Image classification data set "dataset" (Drak-Aris/ComputerVision_BananaSort on GitHub). Class labels (6): mure malade, mure sain, tropmure malade, tropmure sain, vert malade, vert sain.

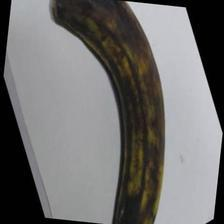
Label: tropmure sain

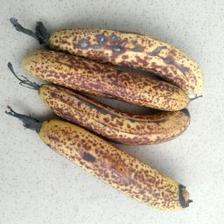
Label: mure malade

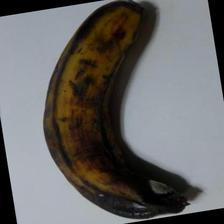
Label: tropmure sain

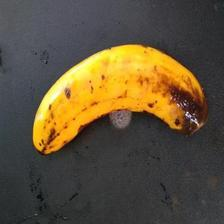
Label: tropmure malade

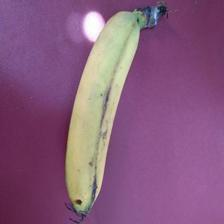
Label: mure sain

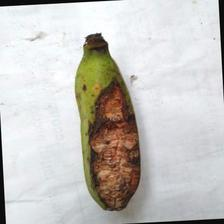
Label: vert malade
